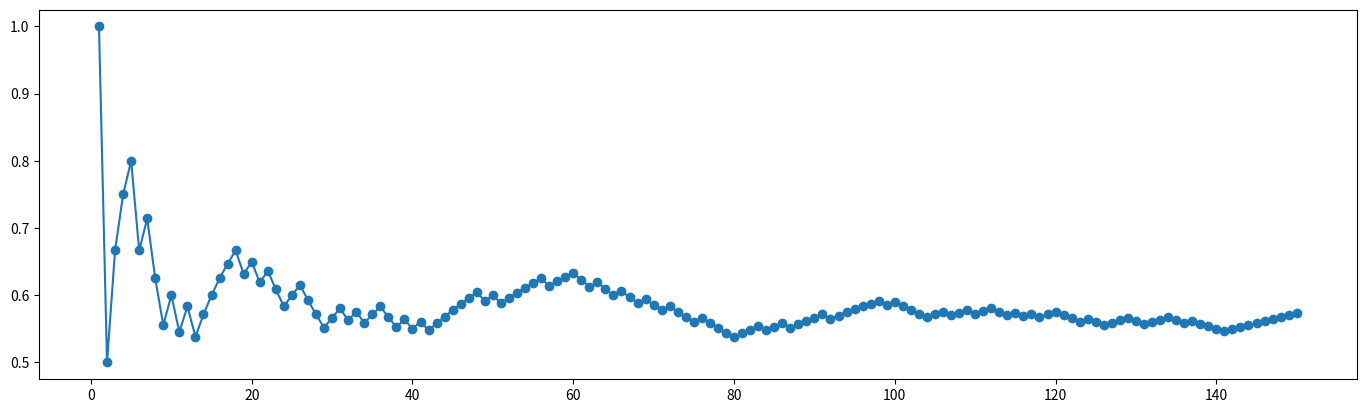

The matplotlib source for this figure:
import matplotlib.pyplot as plt
from random import randint

# задаём параметры размера графика
f = plt.figure()
f.set_figwidth(17)

# список x будет хранить порядковые номера испытаний
x = []
# список y будет хранить доли выпавших орлов от текущего числа бросков монеты
y = []
# количество выпавших орлов
head_count = 0

# проводим 150 испытаний (от 1 до 150)
for i in range(1, 151):
    # добавляем текущий номер испытания в x
    x.append(i)
    # симулируем бросок монеты: 0 — решка, 1 — орёл
    coin = randint(0, 1)
    # если выпал орёл, то
    if coin == 1:
        # увеличиваем количество орлов на 1
        head_count += 1
    # подсчитываем текущую долю орлов
    head_part = head_count / i
    # добавляем её в список y
    y.append(head_part)
    # выводим долю орлов через каждые 5 шагов
    if i % 5 == 0:
        print(f'Шаг {i}, доля выпавших орлов на данный момент {head_part}')

# строим график
plt.plot(x, y, '-o')
plt.show()
